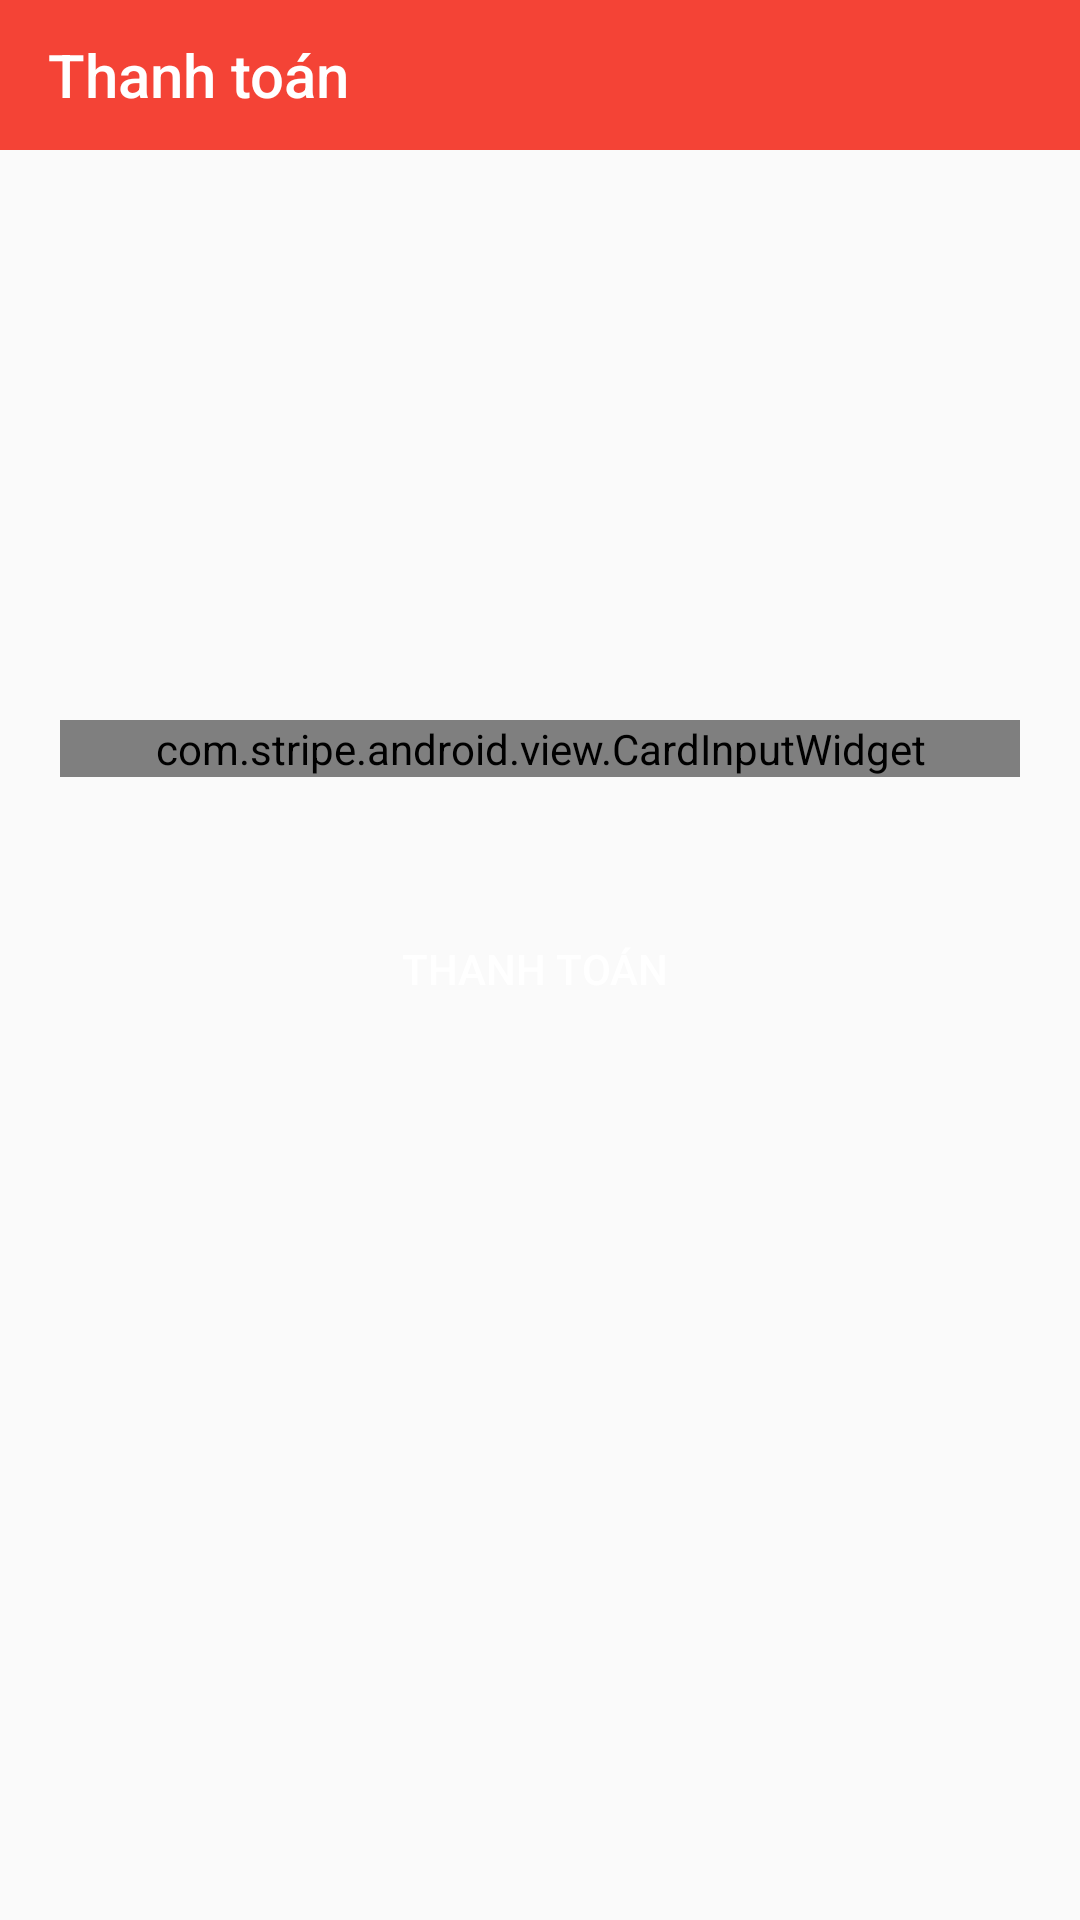

Produce the Android XML layout that renders to this screen, including the resource entries it uses.
<!-- AndroidManifest.xml: application theme AppTheme -->
<!-- res/layout/activity_pay.xml -->
<?xml version="1.0" encoding="utf-8"?>
<LinearLayout xmlns:android="http://schemas.android.com/apk/res/android"
    xmlns:app="http://schemas.android.com/apk/res-auto"
    xmlns:tools="http://schemas.android.com/tools"
    android:layout_width="match_parent"
    android:orientation="vertical"
    android:layout_height="match_parent"
    tools:context=".Activity.PayActivity">
    <androidx.appcompat.widget.Toolbar
        android:layout_width="match_parent"
        android:layout_height="50dp"
        android:background="#F44336"
        android:id="@+id/payTB"
        app:title="Thanh toán"
        android:theme="@style/ThemeOverlay.AppCompat.Dark.ActionBar"
        />
<ImageView
    android:layout_width="150dp"
    android:layout_height="150dp"
    android:layout_marginTop="20dp"
    android:layout_gravity="center"
    android:src="@drawable/stripelogo"
    />
    <com.google.android.material.textfield.TextInputLayout
        android:layout_width="match_parent"
        android:layout_height="wrap_content"
        android:visibility="gone"
        android:hint="Email"
        android:layout_margin="20dp">
        <com.google.android.material.textfield.TextInputEditText
            android:layout_width="match_parent"
            android:layout_height="wrap_content"
            android:id="@+id/payEmail"

            />
    </com.google.android.material.textfield.TextInputLayout>
    <com.google.android.material.textfield.TextInputLayout
        android:layout_width="match_parent"
        android:layout_height="wrap_content"
        android:hint="Họ tên"
        android:visibility="gone"
        android:layout_marginLeft="20dp"
        android:layout_marginRight="20dp">
        <com.google.android.material.textfield.TextInputEditText
            android:layout_width="match_parent"
            android:layout_height="wrap_content"
            android:id="@+id/payName"
            />
    </com.google.android.material.textfield.TextInputLayout>

    <com.stripe.android.view.CardInputWidget
        android:layout_width="match_parent"
        android:layout_height="wrap_content"
        android:layout_margin="20dp"
        android:id="@+id/cardInput"
        />
    <Button
        android:layout_width="match_parent"
        android:layout_margin="20dp"
        android:layout_height="wrap_content"
        android:text="Thanh toán "
        android:textColor="#fff"
        android:background="@drawable/shadow_btn"
        android:id="@+id/payBtn"
        />
    <TextView
        android:layout_width="match_parent"
        android:layout_height="wrap_content"
        android:textColor="#000"
        android:textSize="14dp"
        android:id="@+id/result"
        />

</LinearLayout>
<!-- resources referenced by this layout -->
<resources>
  <style name="AppTheme" parent="Theme.MaterialComponents">
          
          <item name="colorPrimary">@color/colorPrimary</item>
          <item name="colorPrimaryDark">@color/colorPrimaryDark</item>
          <item name="colorAccent">@color/colorAccent</item>
  
  
      </style>
  <color name="colorPrimary">#191A1A</color>
  <color name="colorPrimaryDark">#00574B</color>
  <color name="colorAccent">#D81B60</color>
</resources>
